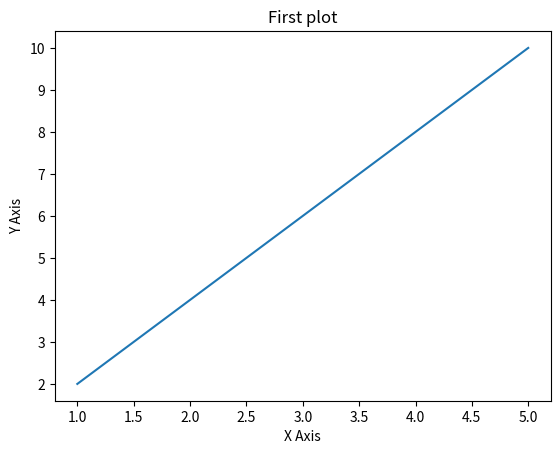

The script that saved this image:
import matplotlib.pyplot as plt

x = [1,2,3,4,5]
y = [2,4,6,8,10]

plt.plot(x,y)
plt.xlabel("X Axis")
plt.ylabel("Y Axis")
plt.title("First plot")
plt.show()